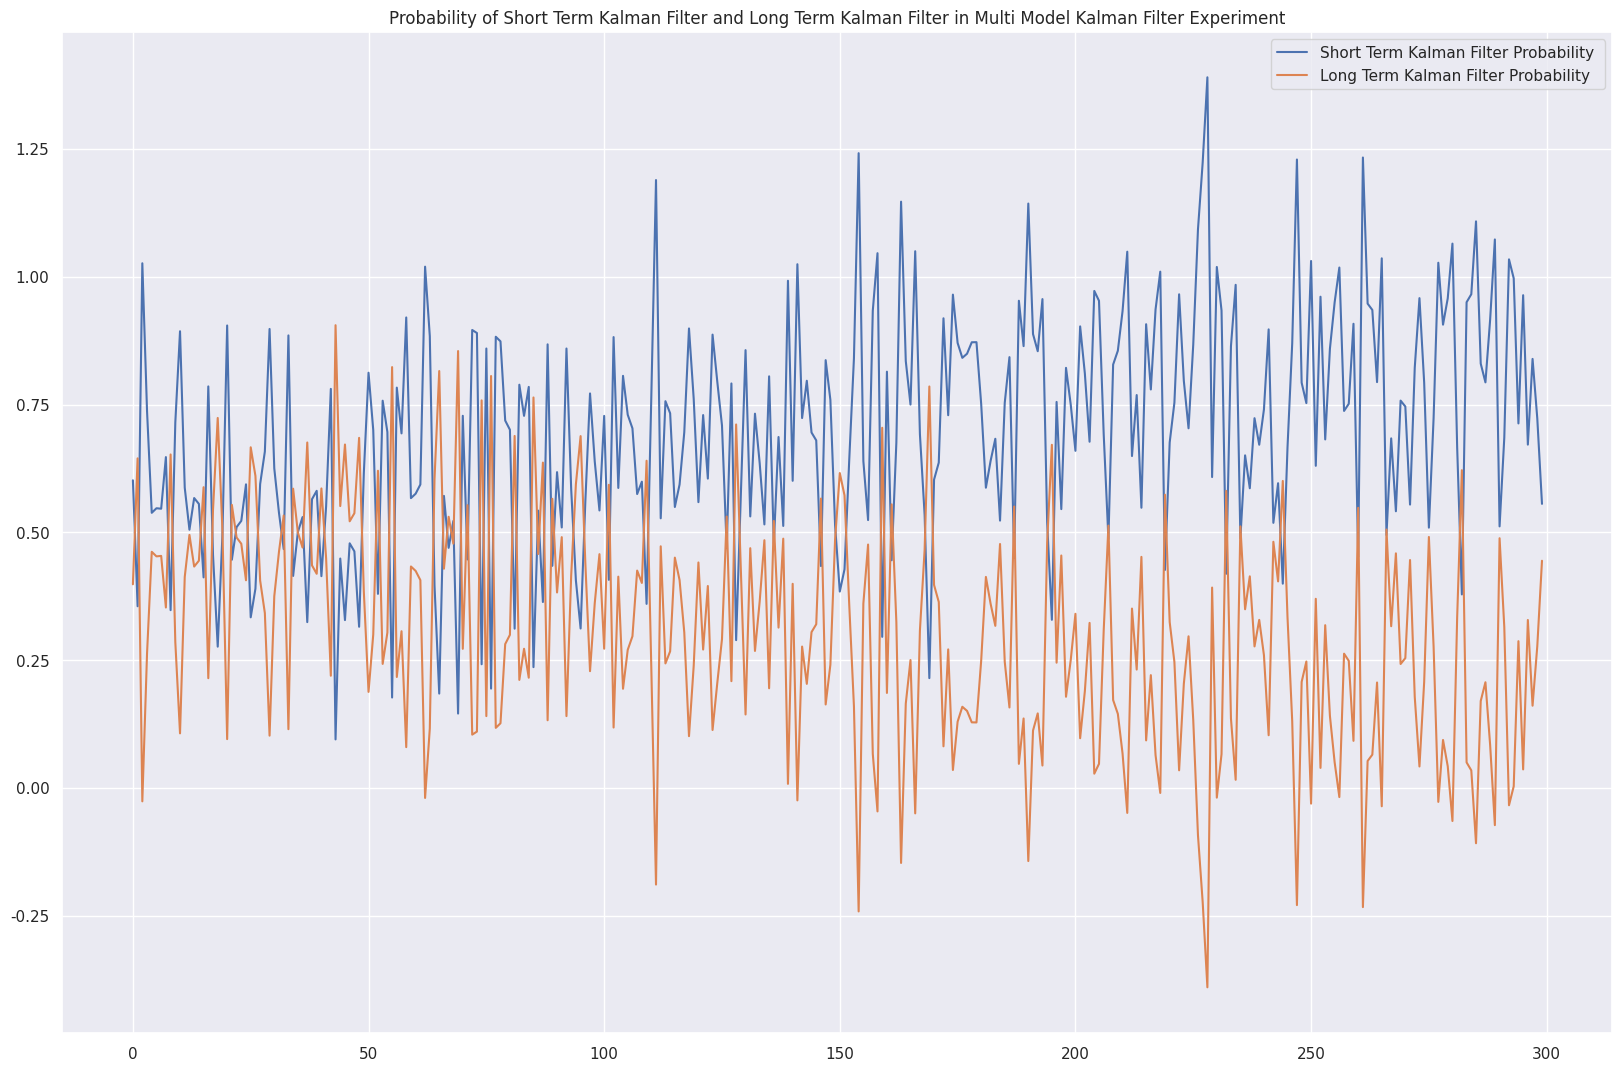

Source code (Python):
# Create graph for Multi Model Kalman Filter Probability

import math 

import numpy as np

import matplotlib.pyplot as plt

import seaborn as sns

sns.set_theme()

number_of_sequence = 300

short_term_kalman_filter_probability = np.array( [ (0.5  + 0.4*(1-1/math.exp( i/200 )) + np.random.normal(0 , 0.2 , 1)) for i in range( number_of_sequence ) ] )

long_term_klaman_filter_probability = 1- short_term_kalman_filter_probability

plt.figure( figsize = ( 20, 13 ))

plt.plot( short_term_kalman_filter_probability )

#plt.legend( "Short Term Kalman Filter Probability")

plt.plot( long_term_klaman_filter_probability )

plt.legend( ("Short Term Kalman Filter Probability " , "Long Term Kalman Filter Probability"))

plt.title( "Probability of Short Term Kalman Filter and Long Term Kalman Filter in Multi Model Kalman Filter Experiment")

plt.show()
